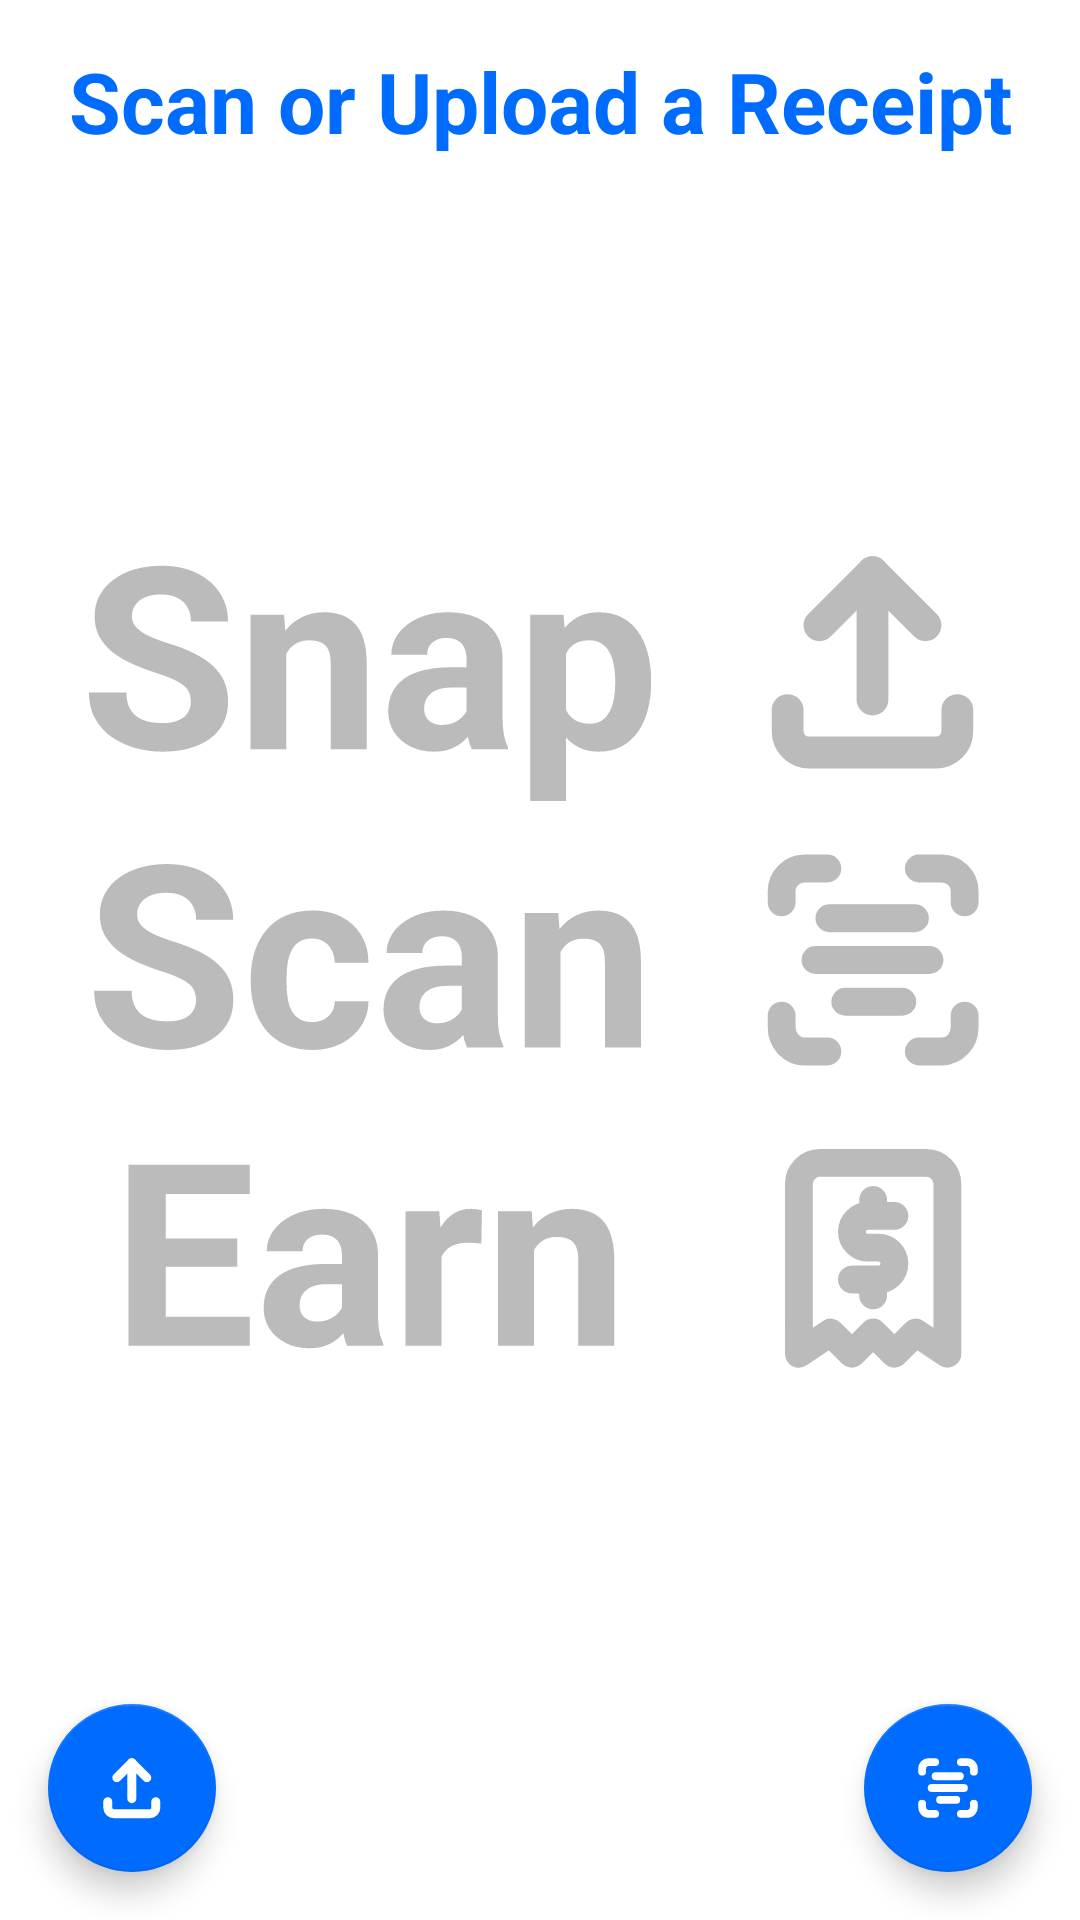

Android layout source for this screen:
<!-- AndroidManifest.xml: application theme Theme.Scannr.NoActionBar -->
<!-- res/layout/fragment_capture.xml -->
<?xml version="1.0" encoding="utf-8"?>
<androidx.constraintlayout.widget.ConstraintLayout
    xmlns:android="http://schemas.android.com/apk/res/android"
    xmlns:app="http://schemas.android.com/apk/res-auto"
    xmlns:tools="http://schemas.android.com/tools"
    android:animateLayoutChanges="true"
    android:layout_width="match_parent"
    android:layout_height="match_parent">

    <com.google.android.material.floatingactionbutton.FloatingActionButton
        android:id="@+id/filesButton"
        android:layout_width="wrap_content"
        android:layout_height="wrap_content"
        android:layout_gravity="top|top"
        android:layout_margin="16dp"
        android:layout_marginStart="16dp"
        android:layout_marginBottom="16dp"
        android:contentDescription="open files"
        android:src="@drawable/upload_icon"
        app:backgroundTint="@color/primary"
        app:layout_constraintBottom_toBottomOf="parent"
        app:layout_constraintStart_toStartOf="parent"
        app:tint="@color/white" />

    <com.google.android.material.floatingactionbutton.FloatingActionButton
        android:id="@+id/convertButton"
        android:layout_width="wrap_content"
        android:layout_height="wrap_content"
        android:layout_gravity="top|top"
        android:layout_margin="16dp"
        android:layout_marginEnd="16dp"
        android:layout_marginBottom="16dp"
        android:contentDescription="capture"
        android:src="@drawable/convert_icon"
        app:backgroundTint="@color/primary"
        app:layout_constraintBottom_toBottomOf="parent"
        app:layout_constraintEnd_toEndOf="parent"
        app:tint="@color/white" />

    <com.google.android.material.imageview.ShapeableImageView
        android:id="@+id/cameraViewOutput"
        android:layout_width="match_parent"
        android:layout_height="0dp"
        android:adjustViewBounds="true"
        android:src="@drawable/capture_info_graphic"
        app:layout_constraintBottom_toBottomOf="parent"
        app:layout_constraintEnd_toEndOf="parent"
        app:layout_constraintStart_toStartOf="parent"
        app:layout_constraintTop_toTopOf="parent" />

    <TextView
        android:id="@+id/captureDisplay"
        android:layout_width="wrap_content"
        android:layout_height="wrap_content"
        android:layout_marginTop="15dp"
        android:text="Scan or Upload a Receipt"
        android:textColor="@color/primary"
        android:textSize="28sp"
        android:textStyle="bold"
        app:layout_constraintEnd_toEndOf="parent"
        app:layout_constraintStart_toStartOf="parent"
        app:layout_constraintTop_toTopOf="parent" />

</androidx.constraintlayout.widget.ConstraintLayout>
<!-- resources referenced by this layout -->
<resources>
  <color name="primary">#006BFF</color>
  <color name="white">#FFFFFFFF</color>
  <!-- drawable capture_info_graphic: vector/xml drawable (drawable, 13305 chars, omitted) -->
  <!-- drawable convert_icon (drawable) -->
  <vector xmlns:android="http://schemas.android.com/apk/res/android"
      android:width="128dp"
      android:height="128dp"
      android:viewportWidth="128"
      android:viewportHeight="128">
      <path
          android:strokeColor="#FFFFFFFF"
          android:strokeWidth="14"
          android:strokeLineCap="round"
          android:strokeLineJoin="round"
          android:pathData="M18 35v-5.67c0-3 1.21-5.89 3.37-8.01C23.52 19.19 26.45 18 29.5 18H41"/>
      <path
          android:strokeColor="#FFFFFFFF"
          android:strokeWidth="14"
          android:strokeLineCap="round"
          android:strokeLineJoin="round"
          android:pathData="M18 92v6c0 3.18 1.21 6.23 3.37 8.48 2.15 2.26 5.08 3.52 8.13 3.52H41"/>
      <path
          android:strokeColor="#FFFFFFFF"
          android:strokeWidth="14"
          android:strokeLineCap="round"
          android:strokeLineJoin="round"
          android:pathData="M87 18h11.5c3.05 0 5.97 1.2 8.13 3.32 2.16 2.12 3.37 5 3.37 8.01V35"/>
      <path
          android:strokeColor="#FFFFFFFF"
          android:strokeWidth="14"
          android:strokeLineCap="round"
          android:strokeLineJoin="round"
          android:pathData="M87 110h11.5c3.05 0 5.97-1.26 8.13-3.52 2.16-2.25 3.37-5.3 3.37-8.48v-6"/>
      <path
          android:strokeColor="#FFFFFFFF"
          android:strokeWidth="14"
          android:strokeLineCap="round"
          android:strokeLineJoin="round"
          android:pathData="M50 85h28.67"/>
      <path
          android:strokeColor="#FFFFFFFF"
          android:strokeWidth="14"
          android:strokeLineCap="round"
          android:strokeLineJoin="round"
          android:pathData="M42 43h43"/>
      <path
          android:strokeColor="#FFFFFFFF"
          android:strokeWidth="14"
          android:strokeLineCap="round"
          android:strokeLineJoin="round"
          android:pathData="M35 64h57.33"/>
  </vector>
  <!-- drawable upload_icon (drawable) -->
  <?xml version="1.0" encoding="utf-8"?>
  <vector xmlns:android="http://schemas.android.com/apk/res/android"
      android:width="128dp"
      android:height="128dp"
      android:viewportWidth="128"
      android:viewportHeight="128">
      <path
          android:strokeColor="#FFFFFFFF"
          android:strokeWidth="16"
          android:strokeLineCap="round"
          android:strokeLineJoin="round"
          android:pathData="M21 88.33V99c0 2.83 1.12 5.54 3.12 7.54s4.72 3.13 7.55 3.13h64c2.83 0 5.54-1.13 7.54-3.13s3.12-4.71 3.12-7.54V88.33"/>
      <path
          android:strokeColor="#FFFFFFFF"
          android:strokeWidth="16"
          android:strokeLineCap="round"
          android:strokeLineJoin="round"
          android:pathData="M37 45.67L63.67 19l26.66 26.67"/>
      <path
          android:strokeColor="#FFFFFFFF"
          android:strokeWidth="16"
          android:strokeLineCap="round"
          android:strokeLineJoin="round"
          android:pathData="M63.67 19v64"/>
  </vector>
  <style name="Theme.Scannr.NoActionBar">
          <item name="windowActionBar">false</item>
          <item name="windowNoTitle">true</item>
  
      </style>
</resources>
